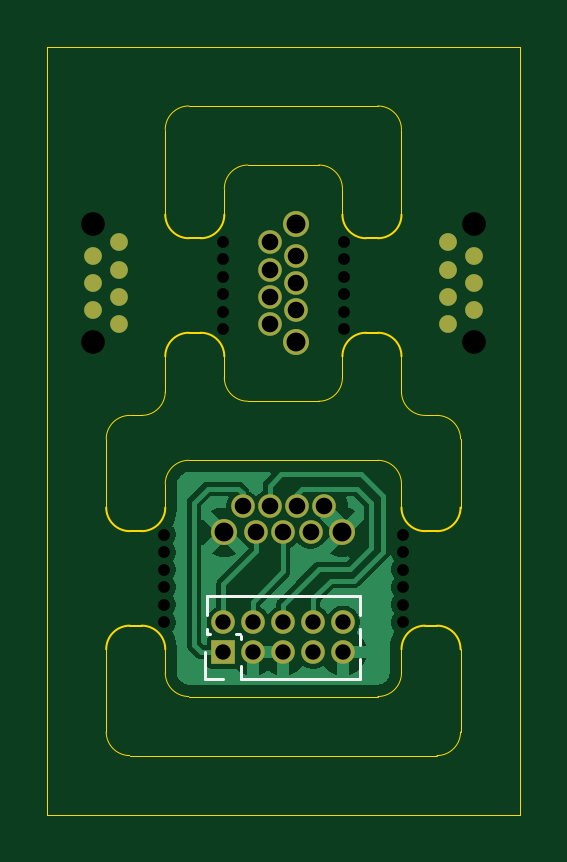
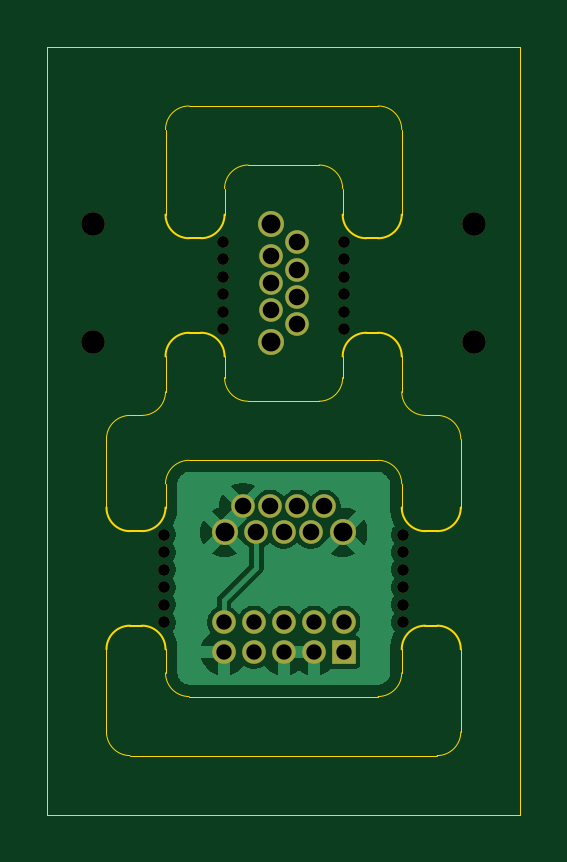
Circuit board: 11 layer files. Board 20.0 x 32.5 mm.
- bottom_copper: EZConnect-CuBottom.gbr (24050 bytes)
- top_copper: EZConnect-CuTop.gbr (25207 bytes)
- outline: EZConnect-EdgeCuts.gbr (4878 bytes)
- bottom_mask: EZConnect-MaskBottom.gbr (2280 bytes)
- top_mask: EZConnect-MaskTop.gbr (1840 bytes)
- drill: EZConnect-NPTH.drl (915 bytes)
- drill: EZConnect-PTH.drl (962 bytes)
- paste: EZConnect-PasteBottom.gbr (528 bytes)
- paste: EZConnect-PasteTop.gbr (528 bytes)
- bottom_silk: EZConnect-SilkBottom.gbr (2290 bytes)
- top_silk: EZConnect-SilkTop.gbr (3386 bytes)

=== bottom_copper: EZConnect-CuBottom.gbr (24050 bytes, source omitted) ===
=== top_copper: EZConnect-CuTop.gbr (25207 bytes, source omitted) ===
=== outline: EZConnect-EdgeCuts.gbr ===
%TF.GenerationSoftware,KiCad,Pcbnew,8.99.0-unknown-ac73616e7c~181~ubuntu24.04.1*%
%TF.CreationDate,2024-12-23T20:21:58-05:00*%
%TF.ProjectId,EZConnect,455a436f-6e6e-4656-9374-2e6b69636164,rev?*%
%TF.SameCoordinates,Original*%
%TF.FileFunction,Profile,NP*%
%FSLAX46Y46*%
G04 Gerber Fmt 4.6, Leading zero omitted, Abs format (unit mm)*
G04 Created by KiCad (PCBNEW 8.99.0-unknown-ac73616e7c~181~ubuntu24.04.1) date 2024-12-23 20:21:58*
%MOMM*%
%LPD*%
G01*
G04 APERTURE LIST*
%TA.AperFunction,Profile*%
%ADD10C,0.050000*%
%TD*%
%TA.AperFunction,Profile*%
%ADD11C,0.080000*%
%TD*%
G04 APERTURE END LIST*
D10*
X150100001Y-90000000D02*
G75*
G02*
X151100001Y-89000001I999999J0D01*
G01*
X161600000Y-102100000D02*
G75*
G02*
X162600000Y-103100000I0J-1000000D01*
G01*
X157600000Y-100500000D02*
X157600000Y-99600000D01*
X150100000Y-105000000D02*
G75*
G02*
X151100000Y-104000000I1000000J0D01*
G01*
X156600000Y-91500000D02*
G75*
G02*
X157600000Y-92500000I0J-1000000D01*
G01*
X152599997Y-99599997D02*
X152599997Y-100500000D01*
X147600003Y-103100000D02*
X147600003Y-106000000D01*
X152600000Y-92500000D02*
G75*
G02*
X153600000Y-91500000I1000000J0D01*
G01*
X160100000Y-93600000D02*
X160100000Y-89999997D01*
X153600000Y-91500000D02*
X156600000Y-91500000D01*
X147600000Y-112000000D02*
X147600000Y-115500000D01*
X161099999Y-102100000D02*
X161600000Y-102100000D01*
X150100004Y-99599997D02*
X150100004Y-101100000D01*
X145100000Y-86500000D02*
X165100000Y-86500000D01*
X165100000Y-119000000D01*
X145100000Y-119000000D01*
X145100000Y-86500000D01*
X160099999Y-99599997D02*
X160099999Y-101100000D01*
X160100000Y-113000000D02*
G75*
G02*
X159100000Y-114000000I-1000000J0D01*
G01*
X150100000Y-105000000D02*
X150100000Y-106000003D01*
X148600000Y-116500000D02*
G75*
G02*
X147600000Y-115500000I0J1000000D01*
G01*
X149100004Y-102100000D02*
X148600003Y-102100000D01*
X159100000Y-88999997D02*
X151100000Y-88999997D01*
X161099999Y-102100000D02*
G75*
G02*
X160100000Y-101100000I1J1000000D01*
G01*
X150100004Y-101100000D02*
G75*
G02*
X149100004Y-102100004I-1000004J0D01*
G01*
X152600000Y-92500000D02*
X152600000Y-93600000D01*
X159100000Y-104000000D02*
G75*
G02*
X160100000Y-105000000I0J-1000000D01*
G01*
X160100000Y-105000000D02*
X160100000Y-106000003D01*
X157600000Y-100500000D02*
G75*
G02*
X156600000Y-101500000I-1000000J0D01*
G01*
X162600000Y-112000000D02*
X162600000Y-115500000D01*
X151100000Y-104000000D02*
X159100000Y-104000000D01*
X156600000Y-101500000D02*
X153600000Y-101500000D01*
X150100000Y-112000000D02*
X150100000Y-113000000D01*
X162600000Y-115500000D02*
G75*
G02*
X161600000Y-116500000I-1000000J0D01*
G01*
X157600003Y-93600003D02*
X157600003Y-92500000D01*
X151100000Y-114000000D02*
G75*
G02*
X150100000Y-113000000I0J1000000D01*
G01*
X153600000Y-101500000D02*
G75*
G02*
X152600000Y-100500000I0J1000000D01*
G01*
X159100000Y-88999997D02*
G75*
G02*
X160100003Y-89999997I0J-1000003D01*
G01*
X147600003Y-103100000D02*
G75*
G02*
X148600003Y-102100003I999997J0D01*
G01*
X161600000Y-116500000D02*
X148600000Y-116500000D01*
X162600000Y-103100000D02*
X162600000Y-106000000D01*
X159100000Y-114000000D02*
X151100000Y-114000000D01*
X150100001Y-93600003D02*
X150100001Y-90000000D01*
X160100000Y-112000000D02*
X160100000Y-113000000D01*
D11*
%TO.C,H3*%
X148600000Y-107000000D02*
X149100000Y-107000000D01*
X149100000Y-111000000D02*
X148600000Y-111000000D01*
X147600000Y-112000000D02*
G75*
G02*
X148599997Y-111000003I999996J1D01*
G01*
X148600000Y-107000000D02*
G75*
G02*
X147600003Y-106000003I-1J999996D01*
G01*
X149100000Y-111000000D02*
G75*
G02*
X150099997Y-111999997I1J-999996D01*
G01*
X150100000Y-106000000D02*
G75*
G02*
X149100003Y-106999997I-999996J-1D01*
G01*
%TO.C,H2*%
X158600000Y-94600000D02*
X159100000Y-94600000D01*
X159100000Y-98600000D02*
X158600000Y-98600000D01*
X157600000Y-99600000D02*
G75*
G02*
X158599997Y-98600003I999996J1D01*
G01*
X158600000Y-94600000D02*
G75*
G02*
X157600003Y-93600003I-1J999996D01*
G01*
X159100000Y-98600000D02*
G75*
G02*
X160099997Y-99599997I1J-999996D01*
G01*
X160100000Y-93600000D02*
G75*
G02*
X159100003Y-94599997I-999996J-1D01*
G01*
%TO.C,H1*%
X151100000Y-94600000D02*
X151600000Y-94600000D01*
X151600000Y-98600000D02*
X151100000Y-98600000D01*
X150100000Y-99600000D02*
G75*
G02*
X151099997Y-98600003I999996J1D01*
G01*
X151100000Y-94600000D02*
G75*
G02*
X150100003Y-93600003I-1J999996D01*
G01*
X151600000Y-98600000D02*
G75*
G02*
X152599997Y-99599997I1J-999996D01*
G01*
X152600000Y-93600000D02*
G75*
G02*
X151600003Y-94599997I-999996J-1D01*
G01*
%TO.C,H4*%
X161100000Y-107000000D02*
X161600000Y-107000000D01*
X161600000Y-111000000D02*
X161100000Y-111000000D01*
X160100000Y-112000000D02*
G75*
G02*
X161099997Y-111000003I999996J1D01*
G01*
X161100000Y-107000000D02*
G75*
G02*
X160100003Y-106000003I-1J999996D01*
G01*
X161600000Y-111000000D02*
G75*
G02*
X162599997Y-111999997I1J-999996D01*
G01*
X162600000Y-106000000D02*
G75*
G02*
X161600003Y-106999997I-999996J-1D01*
G01*
%TD*%
M02*

=== bottom_mask: EZConnect-MaskBottom.gbr ===
%TF.GenerationSoftware,KiCad,Pcbnew,8.99.0-unknown-ac73616e7c~181~ubuntu24.04.1*%
%TF.CreationDate,2024-12-23T20:21:58-05:00*%
%TF.ProjectId,EZConnect,455a436f-6e6e-4656-9374-2e6b69636164,rev?*%
%TF.SameCoordinates,Original*%
%TF.FileFunction,Soldermask,Bot*%
%TF.FilePolarity,Negative*%
%FSLAX46Y46*%
G04 Gerber Fmt 4.6, Leading zero omitted, Abs format (unit mm)*
G04 Created by KiCad (PCBNEW 8.99.0-unknown-ac73616e7c~181~ubuntu24.04.1) date 2024-12-23 20:21:58*
%MOMM*%
%LPD*%
G01*
G04 APERTURE LIST*
%ADD10C,1.000000*%
%ADD11C,1.100000*%
%ADD12C,0.500000*%
%ADD13R,1.000000X1.000000*%
%ADD14O,1.000000X1.000000*%
G04 APERTURE END LIST*
D10*
%TO.C,J2*%
X153375000Y-105950000D03*
X154525000Y-105950000D03*
X155675000Y-105950000D03*
X156825000Y-105950000D03*
X153950000Y-107050000D03*
X155100000Y-107050000D03*
X156250000Y-107050000D03*
D11*
X152600000Y-107050000D03*
X157600000Y-107050000D03*
%TD*%
D10*
%TO.C,J1*%
X154550000Y-98225000D03*
X154550000Y-97075000D03*
X154550000Y-95925000D03*
X154550000Y-94775000D03*
X155650000Y-97650000D03*
X155650000Y-96500000D03*
X155650000Y-95350000D03*
D11*
X155650000Y-99000000D03*
X155650000Y-94000000D03*
%TD*%
D12*
%TO.C,H3*%
X150050000Y-107150000D03*
X150050000Y-107890000D03*
X150050000Y-108630000D03*
X150050000Y-109370000D03*
X150050000Y-110110000D03*
X150050000Y-110850000D03*
%TD*%
%TO.C,H2*%
X157650000Y-98450000D03*
X157650000Y-97710000D03*
X157650000Y-96970000D03*
X157650000Y-96230000D03*
X157650000Y-95490000D03*
X157650000Y-94750000D03*
%TD*%
%TO.C,H1*%
X152550000Y-94750000D03*
X152550000Y-95490000D03*
X152550000Y-96230000D03*
X152550000Y-96970000D03*
X152550000Y-97710000D03*
X152550000Y-98450000D03*
%TD*%
D10*
%TO.C,J5*%
X147050000Y-94000000D03*
X147050000Y-99000000D03*
%TD*%
D13*
%TO.C,J3*%
X152550000Y-112125000D03*
D14*
X152550000Y-110855000D03*
X153820000Y-112125000D03*
X153820000Y-110855000D03*
X155090000Y-112125000D03*
X155090000Y-110855000D03*
X156360000Y-112125000D03*
X156360000Y-110855000D03*
X157630000Y-112125000D03*
X157630000Y-110855000D03*
%TD*%
D10*
%TO.C,J4*%
X163150000Y-99000000D03*
X163150000Y-94000000D03*
%TD*%
D12*
%TO.C,H4*%
X160150000Y-110850000D03*
X160150000Y-110110000D03*
X160150000Y-109370000D03*
X160150000Y-108630000D03*
X160150000Y-107890000D03*
X160150000Y-107150000D03*
%TD*%
M02*

=== top_mask: EZConnect-MaskTop.gbr ===
%TF.GenerationSoftware,KiCad,Pcbnew,8.99.0-unknown-ac73616e7c~181~ubuntu24.04.1*%
%TF.CreationDate,2024-12-23T20:21:58-05:00*%
%TF.ProjectId,EZConnect,455a436f-6e6e-4656-9374-2e6b69636164,rev?*%
%TF.SameCoordinates,Original*%
%TF.FileFunction,Soldermask,Top*%
%TF.FilePolarity,Negative*%
%FSLAX46Y46*%
G04 Gerber Fmt 4.6, Leading zero omitted, Abs format (unit mm)*
G04 Created by KiCad (PCBNEW 8.99.0-unknown-ac73616e7c~181~ubuntu24.04.1) date 2024-12-23 20:21:58*
%MOMM*%
%LPD*%
G01*
G04 APERTURE LIST*
%ADD10C,1.000000*%
%ADD11C,1.100000*%
%ADD12C,0.750000*%
%ADD13R,1.000000X1.000000*%
%ADD14O,1.000000X1.000000*%
G04 APERTURE END LIST*
D10*
%TO.C,J2*%
X153375000Y-105950000D03*
X154525000Y-105950000D03*
X155675000Y-105950000D03*
X156825000Y-105950000D03*
X153950000Y-107050000D03*
X155100000Y-107050000D03*
X156250000Y-107050000D03*
D11*
X152600000Y-107050000D03*
X157600000Y-107050000D03*
%TD*%
D10*
%TO.C,J1*%
X154550000Y-98225000D03*
X154550000Y-97075000D03*
X154550000Y-95925000D03*
X154550000Y-94775000D03*
X155650000Y-97650000D03*
X155650000Y-96500000D03*
X155650000Y-95350000D03*
D11*
X155650000Y-99000000D03*
X155650000Y-94000000D03*
%TD*%
D12*
%TO.C,J5*%
X148150000Y-94775000D03*
X148150000Y-95925000D03*
X148150000Y-97075000D03*
X148150000Y-98225000D03*
X147050000Y-95350000D03*
X147050000Y-96500000D03*
X147050000Y-97650000D03*
%TD*%
D13*
%TO.C,J3*%
X152550000Y-112125000D03*
D14*
X152550000Y-110855000D03*
X153820000Y-112125000D03*
X153820000Y-110855000D03*
X155090000Y-112125000D03*
X155090000Y-110855000D03*
X156360000Y-112125000D03*
X156360000Y-110855000D03*
X157630000Y-112125000D03*
X157630000Y-110855000D03*
%TD*%
D12*
%TO.C,J4*%
X162050000Y-98225000D03*
X162050000Y-97075000D03*
X162050000Y-95925000D03*
X162050000Y-94775000D03*
X163150000Y-97650000D03*
X163150000Y-96500000D03*
X163150000Y-95350000D03*
%TD*%
M02*

=== drill: EZConnect-NPTH.drl ===
M48
; DRILL file {KiCad 8.99.0-unknown-ac73616e7c~181~ubuntu24.04.1} date 2024-12-23T20:21:58-0500
; FORMAT={-:-/ absolute / inch / decimal}
; #@! TF.CreationDate,2024-12-23T20:21:58-05:00
; #@! TF.GenerationSoftware,Kicad,Pcbnew,8.99.0-unknown-ac73616e7c~181~ubuntu24.04.1
; #@! TF.FileFunction,NonPlated,1,2,NPTH
FMAT,2
INCH
; #@! TA.AperFunction,NonPlated,NPTH,ComponentDrill
T1C0.0197
; #@! TA.AperFunction,NonPlated,NPTH,ComponentDrill
T2C0.0394
%
G90
G05
T1
X5.9075Y-4.2185
X5.9075Y-4.2476
X5.9075Y-4.2768
X5.9075Y-4.3059
X5.9075Y-4.335
X5.9075Y-4.3642
X6.0059Y-3.7303
X6.0059Y-3.7594
X6.0059Y-3.7886
X6.0059Y-3.8177
X6.0059Y-3.8469
X6.0059Y-3.876
X6.2067Y-3.7303
X6.2067Y-3.7594
X6.2067Y-3.7886
X6.2067Y-3.8177
X6.2067Y-3.8469
X6.2067Y-3.876
X6.3051Y-4.2185
X6.3051Y-4.2476
X6.3051Y-4.2768
X6.3051Y-4.3059
X6.3051Y-4.335
X6.3051Y-4.3642
T2
X5.7894Y-3.7008
X5.7894Y-3.8976
X6.4232Y-3.7008
X6.4232Y-3.8976
M30

=== drill: EZConnect-PTH.drl ===
M48
; DRILL file {KiCad 8.99.0-unknown-ac73616e7c~181~ubuntu24.04.1} date 2024-12-23T20:21:58-0500
; FORMAT={-:-/ absolute / inch / decimal}
; #@! TF.CreationDate,2024-12-23T20:21:58-05:00
; #@! TF.GenerationSoftware,Kicad,Pcbnew,8.99.0-unknown-ac73616e7c~181~ubuntu24.04.1
; #@! TF.FileFunction,Plated,1,2,PTH
FMAT,2
INCH
; #@! TA.AperFunction,Plated,PTH,ComponentDrill
T1C0.0256
; #@! TA.AperFunction,Plated,PTH,ComponentDrill
T2C0.0276
; #@! TA.AperFunction,Plated,PTH,ComponentDrill
T3C0.0315
%
G90
G05
T1
X6.0059Y-4.3644
X6.0059Y-4.4144
X6.0559Y-4.3644
X6.0559Y-4.4144
X6.1059Y-4.3644
X6.1059Y-4.4144
X6.1559Y-4.3644
X6.1559Y-4.4144
X6.2059Y-4.3644
X6.2059Y-4.4144
T2
X6.0384Y-4.1713
X6.061Y-4.2146
X6.0837Y-4.1713
X6.0846Y-3.7313
X6.0846Y-3.7766
X6.0846Y-3.8219
X6.0846Y-3.8671
X6.1063Y-4.2146
X6.128Y-3.7539
X6.128Y-3.7992
X6.128Y-3.8445
X6.1289Y-4.1713
X6.1516Y-4.2146
X6.1742Y-4.1713
T3
X6.0079Y-4.2146
X6.128Y-3.7008
X6.128Y-3.8976
X6.2047Y-4.2146
M30

=== paste: EZConnect-PasteBottom.gbr ===
%TF.GenerationSoftware,KiCad,Pcbnew,8.99.0-unknown-ac73616e7c~181~ubuntu24.04.1*%
%TF.CreationDate,2024-12-23T20:21:58-05:00*%
%TF.ProjectId,EZConnect,455a436f-6e6e-4656-9374-2e6b69636164,rev?*%
%TF.SameCoordinates,Original*%
%TF.FileFunction,Paste,Bot*%
%TF.FilePolarity,Positive*%
%FSLAX46Y46*%
G04 Gerber Fmt 4.6, Leading zero omitted, Abs format (unit mm)*
G04 Created by KiCad (PCBNEW 8.99.0-unknown-ac73616e7c~181~ubuntu24.04.1) date 2024-12-23 20:21:58*
%MOMM*%
%LPD*%
G01*
G04 APERTURE LIST*
G04 APERTURE END LIST*
M02*

=== paste: EZConnect-PasteTop.gbr ===
%TF.GenerationSoftware,KiCad,Pcbnew,8.99.0-unknown-ac73616e7c~181~ubuntu24.04.1*%
%TF.CreationDate,2024-12-23T20:21:58-05:00*%
%TF.ProjectId,EZConnect,455a436f-6e6e-4656-9374-2e6b69636164,rev?*%
%TF.SameCoordinates,Original*%
%TF.FileFunction,Paste,Top*%
%TF.FilePolarity,Positive*%
%FSLAX46Y46*%
G04 Gerber Fmt 4.6, Leading zero omitted, Abs format (unit mm)*
G04 Created by KiCad (PCBNEW 8.99.0-unknown-ac73616e7c~181~ubuntu24.04.1) date 2024-12-23 20:21:58*
%MOMM*%
%LPD*%
G01*
G04 APERTURE LIST*
G04 APERTURE END LIST*
M02*

=== bottom_silk: EZConnect-SilkBottom.gbr ===
%TF.GenerationSoftware,KiCad,Pcbnew,8.99.0-unknown-ac73616e7c~181~ubuntu24.04.1*%
%TF.CreationDate,2024-12-23T20:21:58-05:00*%
%TF.ProjectId,EZConnect,455a436f-6e6e-4656-9374-2e6b69636164,rev?*%
%TF.SameCoordinates,Original*%
%TF.FileFunction,Legend,Bot*%
%TF.FilePolarity,Positive*%
%FSLAX46Y46*%
G04 Gerber Fmt 4.6, Leading zero omitted, Abs format (unit mm)*
G04 Created by KiCad (PCBNEW 8.99.0-unknown-ac73616e7c~181~ubuntu24.04.1) date 2024-12-23 20:21:58*
%MOMM*%
%LPD*%
G01*
G04 APERTURE LIST*
%ADD10C,1.000000*%
%ADD11C,1.100000*%
%ADD12C,0.500000*%
%ADD13R,1.000000X1.000000*%
%ADD14O,1.000000X1.000000*%
G04 APERTURE END LIST*
%LPC*%
D10*
%TO.C,J2*%
X153375000Y-105950000D03*
X154525000Y-105950000D03*
X155675000Y-105950000D03*
X156825000Y-105950000D03*
X153950000Y-107050000D03*
X155100000Y-107050000D03*
X156250000Y-107050000D03*
D11*
X152600000Y-107050000D03*
X157600000Y-107050000D03*
%TD*%
D10*
%TO.C,J1*%
X154550000Y-98225000D03*
X154550000Y-97075000D03*
X154550000Y-95925000D03*
X154550000Y-94775000D03*
X155650000Y-97650000D03*
X155650000Y-96500000D03*
X155650000Y-95350000D03*
D11*
X155650000Y-99000000D03*
X155650000Y-94000000D03*
%TD*%
D12*
%TO.C,H3*%
X150050000Y-107150000D03*
X150050000Y-107890000D03*
X150050000Y-108630000D03*
X150050000Y-109370000D03*
X150050000Y-110110000D03*
X150050000Y-110850000D03*
%TD*%
%TO.C,H2*%
X157650000Y-98450000D03*
X157650000Y-97710000D03*
X157650000Y-96970000D03*
X157650000Y-96230000D03*
X157650000Y-95490000D03*
X157650000Y-94750000D03*
%TD*%
%TO.C,H1*%
X152550000Y-94750000D03*
X152550000Y-95490000D03*
X152550000Y-96230000D03*
X152550000Y-96970000D03*
X152550000Y-97710000D03*
X152550000Y-98450000D03*
%TD*%
D10*
%TO.C,J5*%
X147050000Y-94000000D03*
X147050000Y-99000000D03*
%TD*%
D13*
%TO.C,J3*%
X152550000Y-112125000D03*
D14*
X152550000Y-110855000D03*
X153820000Y-112125000D03*
X153820000Y-110855000D03*
X155090000Y-112125000D03*
X155090000Y-110855000D03*
X156360000Y-112125000D03*
X156360000Y-110855000D03*
X157630000Y-112125000D03*
X157630000Y-110855000D03*
%TD*%
D10*
%TO.C,J4*%
X163150000Y-99000000D03*
X163150000Y-94000000D03*
%TD*%
D12*
%TO.C,H4*%
X160150000Y-110850000D03*
X160150000Y-110110000D03*
X160150000Y-109370000D03*
X160150000Y-108630000D03*
X160150000Y-107890000D03*
X160150000Y-107150000D03*
%TD*%
%LPD*%
M02*

=== top_silk: EZConnect-SilkTop.gbr ===
%TF.GenerationSoftware,KiCad,Pcbnew,8.99.0-unknown-ac73616e7c~181~ubuntu24.04.1*%
%TF.CreationDate,2024-12-23T20:21:58-05:00*%
%TF.ProjectId,EZConnect,455a436f-6e6e-4656-9374-2e6b69636164,rev?*%
%TF.SameCoordinates,Original*%
%TF.FileFunction,Legend,Top*%
%TF.FilePolarity,Positive*%
%FSLAX46Y46*%
G04 Gerber Fmt 4.6, Leading zero omitted, Abs format (unit mm)*
G04 Created by KiCad (PCBNEW 8.99.0-unknown-ac73616e7c~181~ubuntu24.04.1) date 2024-12-23 20:21:58*
%MOMM*%
%LPD*%
G01*
G04 APERTURE LIST*
%ADD10C,0.120000*%
%ADD11C,1.000000*%
%ADD12C,1.100000*%
%ADD13C,0.500000*%
%ADD14C,0.750000*%
%ADD15R,1.000000X1.000000*%
%ADD16O,1.000000X1.000000*%
G04 APERTURE END LIST*
D10*
%TO.C,J3*%
X151790000Y-113255000D02*
X151790000Y-112125000D01*
X151855000Y-109725000D02*
X158325000Y-109725000D01*
X151855000Y-110547470D02*
X151855000Y-109725000D01*
X151855000Y-111365000D02*
X151855000Y-111162530D01*
X151986529Y-111365000D02*
X151855000Y-111365000D01*
X152550000Y-113255000D02*
X151790000Y-113255000D01*
X153256529Y-111365000D02*
X153113471Y-111365000D01*
X153310000Y-111561529D02*
X153310000Y-111418471D01*
X153310000Y-113255000D02*
X153310000Y-112688471D01*
X153310000Y-113255000D02*
X158325000Y-113255000D01*
X158325000Y-110547470D02*
X158325000Y-109725000D01*
X158325000Y-111817470D02*
X158325000Y-111162530D01*
X158325000Y-113255000D02*
X158325000Y-112432530D01*
%TD*%
%LPC*%
D11*
%TO.C,J2*%
X153375000Y-105950000D03*
X154525000Y-105950000D03*
X155675000Y-105950000D03*
X156825000Y-105950000D03*
X153950000Y-107050000D03*
X155100000Y-107050000D03*
X156250000Y-107050000D03*
D12*
X152600000Y-107050000D03*
X157600000Y-107050000D03*
%TD*%
D11*
%TO.C,J1*%
X154550000Y-98225000D03*
X154550000Y-97075000D03*
X154550000Y-95925000D03*
X154550000Y-94775000D03*
X155650000Y-97650000D03*
X155650000Y-96500000D03*
X155650000Y-95350000D03*
D12*
X155650000Y-99000000D03*
X155650000Y-94000000D03*
%TD*%
D13*
%TO.C,H3*%
X150050000Y-107150000D03*
X150050000Y-107890000D03*
X150050000Y-108630000D03*
X150050000Y-109370000D03*
X150050000Y-110110000D03*
X150050000Y-110850000D03*
%TD*%
%TO.C,H2*%
X157650000Y-98450000D03*
X157650000Y-97710000D03*
X157650000Y-96970000D03*
X157650000Y-96230000D03*
X157650000Y-95490000D03*
X157650000Y-94750000D03*
%TD*%
%TO.C,H1*%
X152550000Y-94750000D03*
X152550000Y-95490000D03*
X152550000Y-96230000D03*
X152550000Y-96970000D03*
X152550000Y-97710000D03*
X152550000Y-98450000D03*
%TD*%
D11*
%TO.C,J5*%
X147050000Y-94000000D03*
X147050000Y-99000000D03*
D14*
X148150000Y-94775000D03*
X148150000Y-95925000D03*
X148150000Y-97075000D03*
X148150000Y-98225000D03*
X147050000Y-95350000D03*
X147050000Y-96500000D03*
X147050000Y-97650000D03*
%TD*%
D15*
%TO.C,J3*%
X152550000Y-112125000D03*
D16*
X152550000Y-110855000D03*
X153820000Y-112125000D03*
X153820000Y-110855000D03*
X155090000Y-112125000D03*
X155090000Y-110855000D03*
X156360000Y-112125000D03*
X156360000Y-110855000D03*
X157630000Y-112125000D03*
X157630000Y-110855000D03*
%TD*%
D11*
%TO.C,J4*%
X163150000Y-99000000D03*
X163150000Y-94000000D03*
D14*
X162050000Y-98225000D03*
X162050000Y-97075000D03*
X162050000Y-95925000D03*
X162050000Y-94775000D03*
X163150000Y-97650000D03*
X163150000Y-96500000D03*
X163150000Y-95350000D03*
%TD*%
D13*
%TO.C,H4*%
X160150000Y-110850000D03*
X160150000Y-110110000D03*
X160150000Y-109370000D03*
X160150000Y-108630000D03*
X160150000Y-107890000D03*
X160150000Y-107150000D03*
%TD*%
%LPD*%
M02*

